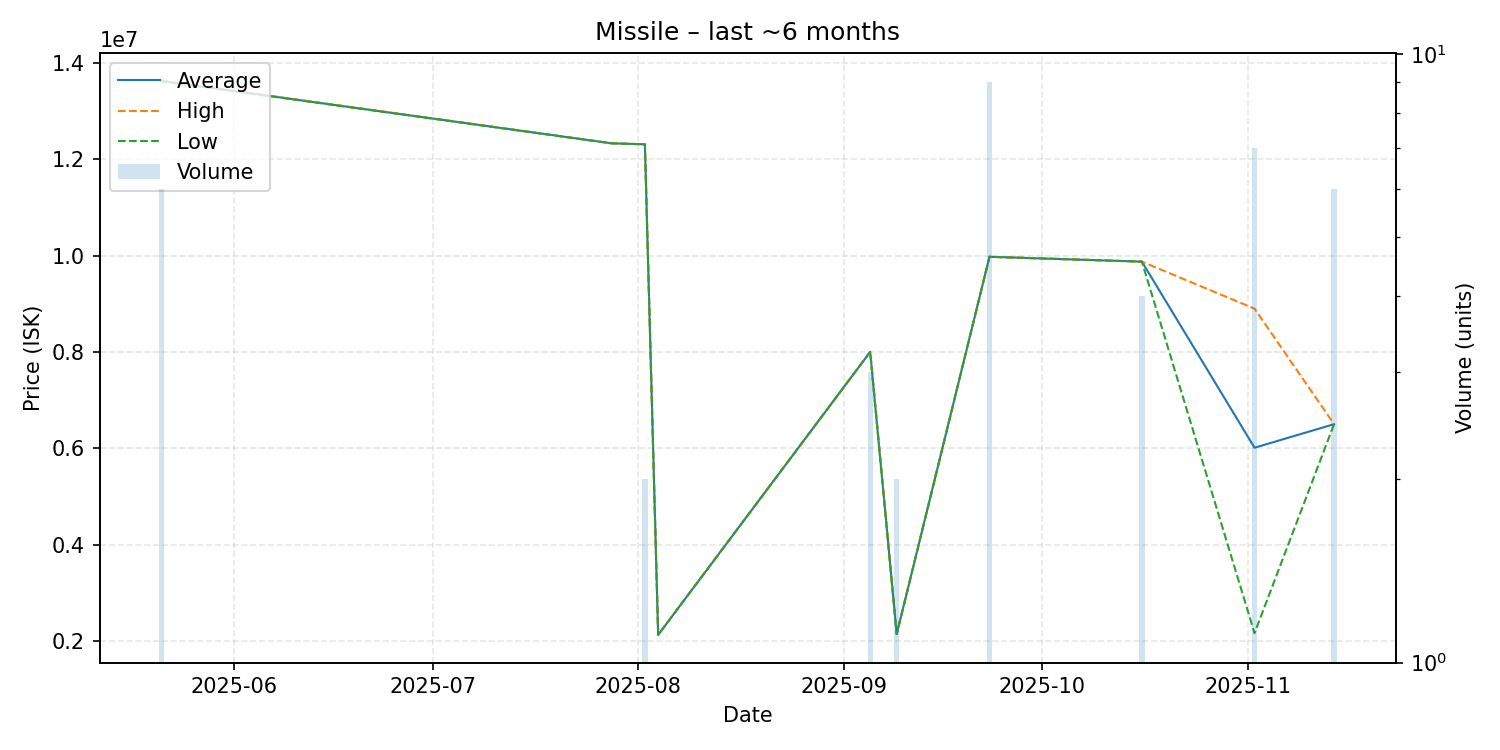

Source data for this figure (header and first rows):
date, average, highest, lowest, order_count, volume
2025-05-21, 13625000, 13630000, 13620000, 2, 6
2025-07-28, 12330000, 12330000, 12330000, 1, 1
2025-08-02, 12310000, 12310000, 12310000, 1, 2
2025-08-04, 2126000, 2126000, 2126000, 1, 1
2025-09-05, 8000000, 8000000, 8000000, 2, 3
2025-09-09, 2143000, 2143000, 2143000, 2, 2
2025-09-23, 9975000, 9975000, 9975000, 1, 9
2025-10-16, 9874000, 9874000, 9874000, 1, 4
2025-11-02, 6011143, 8898000, 2162000, 2, 7
2025-11-14, 6499833, 6500000, 6499000, 2, 6
